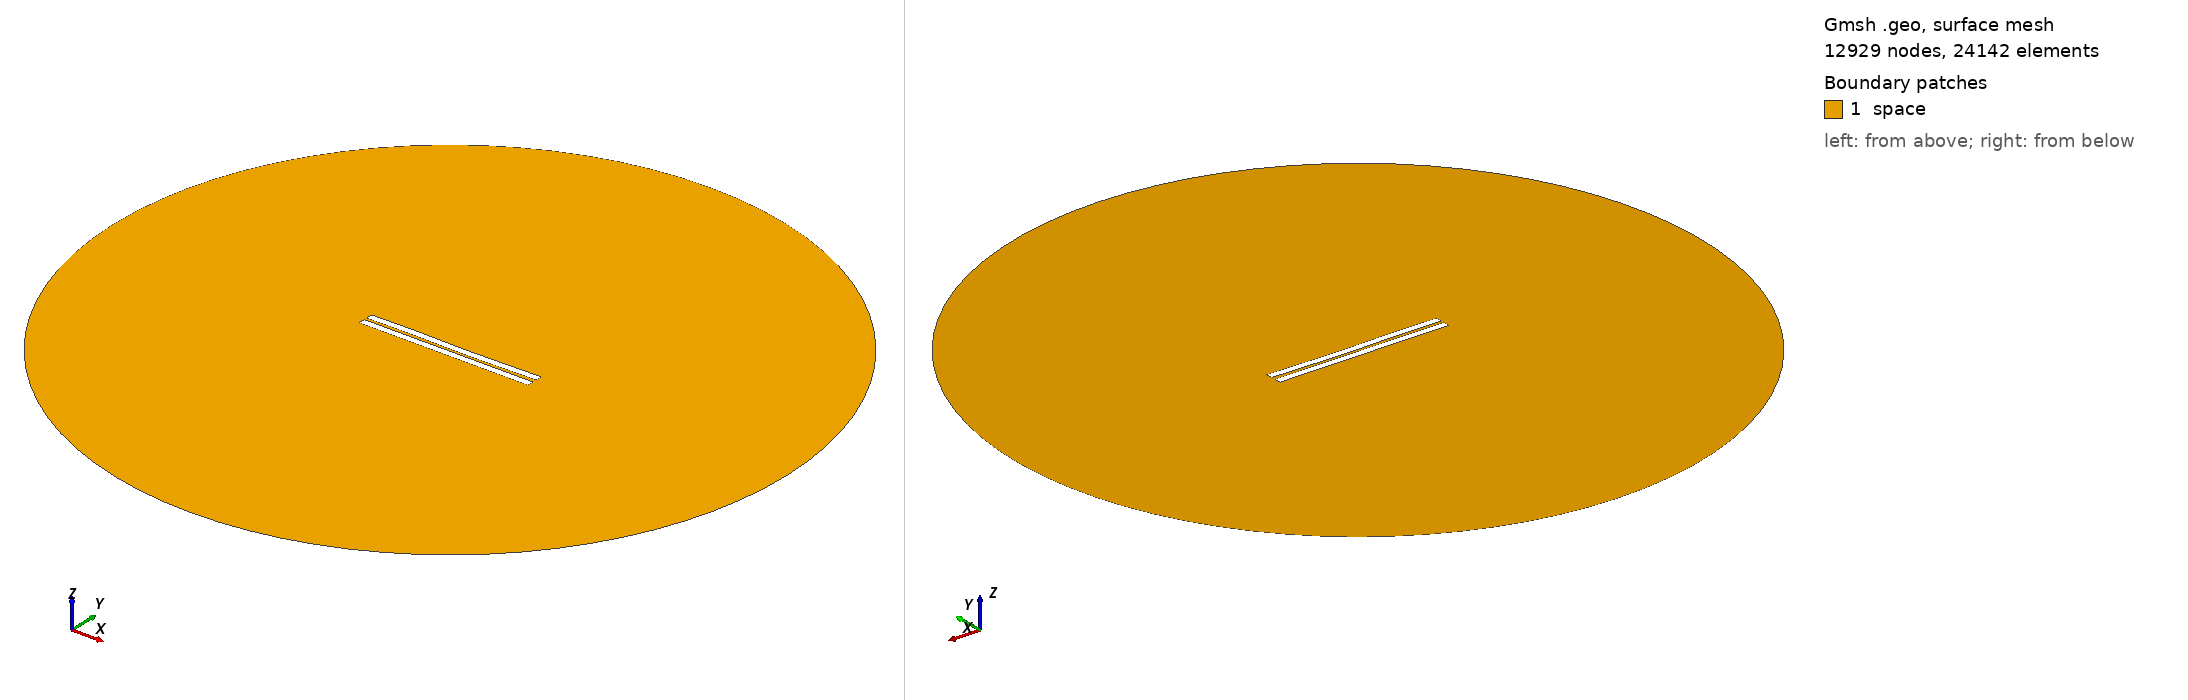

Gmsh geometry script, surface-meshed: 12929 nodes, 24142 surface elements. Boundary patches (legend numbers): 1 space. Left view from above one corner, right view from below the opposite corner. Legend entries are the model's physical surfaces. The drawing asked Gmsh for element sizes between 1% and 20% of the model's largest extent; the script's own settings can give other sizes.

=== 549.geo (drawn) ===
//---------------------------------------
// Geometry kernel
//---------------------------------------

SetFactory("OpenCASCADE");



//---------------------------------------
// Parameters of the geometry
//---------------------------------------

// Overetch of the upper plate
overetch = 0.0;

// Distance between the plates
distance = 1.5;

// Discretization over the x axis (for the deformation)
nx = 50; 

// Length of the plate
L = 100 - overetch; 

// Number of modes
n = 4; 

// 1st mode coefficient
coeff(1) = 0.15;
beta(1) = 0.596864 * 3.1415926535 / L;

// 2nd mode coefficient
coeff(2) = -0.075;
beta(2) = 1.49418 * 3.1415926535 / L;

// 3rd mode coefficient
coeff(3) = 0.15;
beta(3) = 2.50025 * 3.1415926535 / L;

// 4th mode coefficient
coeff(4) = 0.07499999999999998;
beta(4) = 3.49999 * 3.1415926535 / L;



//---------------------------------------
// Upper plate (deformed rectangle)
//---------------------------------------

// Coordiantes of the upper plate
xmin = -50;
xmax = 50 - overetch;

// Height of the upper plate
yheight = 4 - 2 * overetch;

// Indexes of the points
UpperID[] = {};
LowerID[] = {};
LeftID[] = {};
RightID[] = {};

// Point index
p = 1;

// Horizontal edges
For i In {1:nx}
    x = xmin + (i-1)*(xmax - xmin)/(nx-1);

    y_bottom = distance / 2 + overetch;
    For j In {1:n}
        C = (Cosh(beta(j)*L) + Cos(beta(j)*L)) / (Sinh(beta(j)*L) + Sin(beta(j)*L));
        y_bottom  = y_bottom + coeff(j) * (Cosh(beta(j)*(x+50)) - Cos(beta(j)*(x+50)) - C * (Sinh(beta(j)*(x+50)) - Sin(beta(j)*(x+50))));
    EndFor

    y_top = y_bottom + yheight;

    Point(p) = {x, y_top, 0, 1.0};
    UpperID[i] = p;
    p = p + 1;

    Point(p) = {x, y_bottom, 0, 1.0};
    LowerID[i] = p;
    p = p + 1;
EndFor

// Create point lists
UpperPts[] = {}; LowerPts[] = {};
For i In {1:nx}
  UpperPts[] += {UpperID[i]};
  LowerPts[] += {LowerID[i]};
EndFor

// Build splines
Spline(1) = {UpperPts[]};
Spline(2) = {LowerPts[]};
Line(3) = {LowerPts[nx-1], UpperPts[nx-1]};
Line(4) = {LowerPts[0], UpperPts[0]};

// Build the plane surface
Curve Loop(1) = {2, 3, -1, -4};
Plane Surface(1) = {1};



//---------------------------------------
// Lower plate (rectangle)
//---------------------------------------

// Vertices
Point(1001) = {-50, -1, 0, 1.0};
Point(1002) = { 50, -1, 0, 1.0};
Point(1003) = { 50,  -5, 0, 1.0};
Point(1004) = {-50,  -5, 0, 1.0};

// Edges
Line(5) = {1001, 1002};
Line(6) = {1002, 1003};
Line(7) = {1003, 1004};
Line(8) = {1004, 1001};

// Plane surface
Line Loop(2) = {5, 6, 7, 8};
Plane Surface(2) = {2}; 



//---------------------------------------
// Outer (fictious) boundary
//---------------------------------------

// Points
Point(1005) = {0, 0, 0};       // Center
Point(1006) = {200, 0, 0};     // Start point
Point(1007) = {0, 200, 0};     // 90 degrees
Point(1008) = {-200, 0, 0};    // 180 degrees
Point(1009) = {0, -200, 0};    // 270 degrees

// Circle arcs (each needs start, center, end)
Circle(9) = {1006, 1005, 1007};
Circle(10) = {1007, 1005, 1008};
Circle(11) = {1008, 1005, 1009};
Circle(12) = {1009, 1005, 1006};

// Plane surface for the entire domain
Curve Loop(3) = {9, 10, 11, 12};
Surface(3) = {3};

// Subtract the plates from the whole domain to obtain the actual domain where we want to solve the equations
BooleanDifference{ Surface{3}; Delete; }{ Surface{1}; Surface{2}; Delete; }




//---------------------------------------
// Transfinite Lines/Curves
//---------------------------------------

// Set the number of points on the boundaries
r = 7;

// Plates
Transfinite Curve {1, 2} = 50*r Using Progression 1;
Transfinite Curve {3, 4} = 2*r Using Progression 1;
Transfinite Line {5, 7} = 50*r Using Progression 1;
Transfinite Line {6, 8} = 2*r Using Progression 1;

// Outer boundary
Transfinite Line {9, 10, 11, 12} = 20 Using Progression 1;



//---------------------------------------
// Physical groups
//---------------------------------------                

// Physical curves (boundaries)
Physical Line("force_segment", 10) = {2};
Physical Line("upper_plate", 11) = {1, 3, 4};
Physical Line("lower_plate", 12) = {5, 6, 7, 8};
Physical Line("boundary", 20) = {9, 10, 11, 12};

// Physical Surfaces
Physical Surface("space", 30) = {3};



//---------------------------------------
// 6. Generate the Mesh
//---------------------------------------

// 2D mesh generation
Mesh 2;
